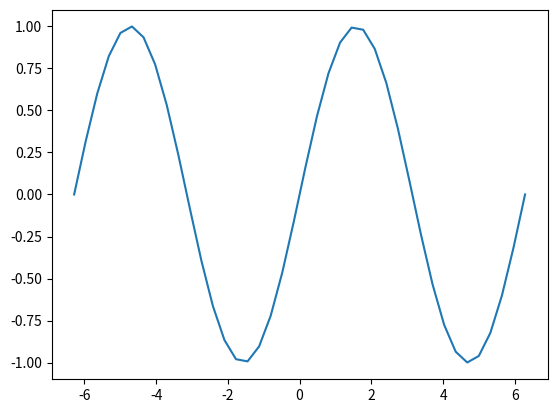

This figure's Python source:
"""
A simple graph drawn by Python :-)
"""
import matplotlib.pyplot as plt #load the plot function
import numpy as np #load the sceientific package

x = np.linspace(-2*np.pi, 2*np.pi, 40)
y = np.sin(x)

plt.plot(x, y)
#plt.savefig('Figure_2.2.png')
plt.show()